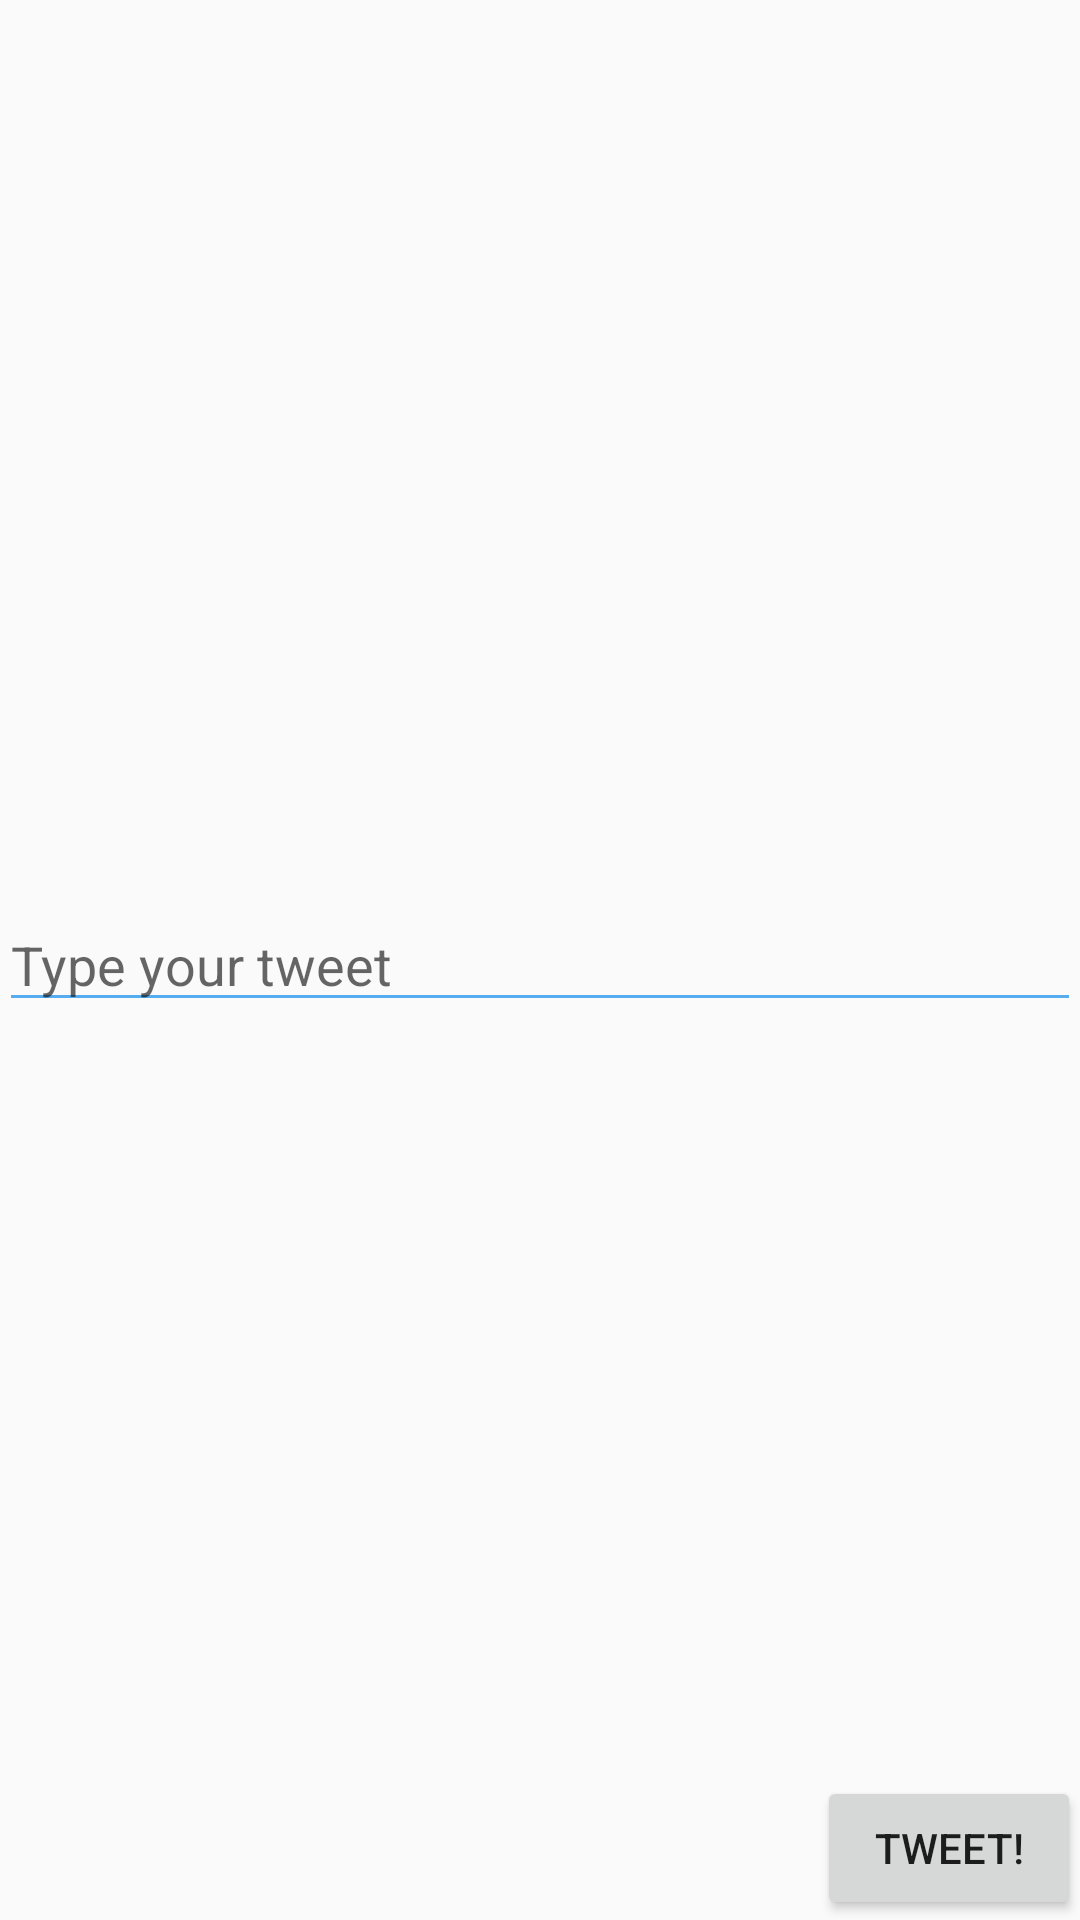

Layout XML and referenced resources for this Android screen:
<!-- AndroidManifest.xml: application theme AppTheme -->
<!-- res/layout/activity_compose.xml -->
<?xml version="1.0" encoding="utf-8"?>
<RelativeLayout xmlns:android="http://schemas.android.com/apk/res/android"
    xmlns:tools="http://schemas.android.com/tools"
    android:layout_width="match_parent"
    android:layout_height="match_parent"
    android:paddingBottom="@dimen/activity_vertical_margin"
    android:paddingLeft="@dimen/activity_horizontal_margin"
    android:paddingRight="@dimen/activity_horizontal_margin"
    android:paddingTop="@dimen/activity_vertical_margin"
    tools:context="com.codepath.apps.mysimpletweets.ComposeActivity">

    <EditText
        android:layout_width="match_parent"
        android:layout_height="wrap_content"
        android:id="@+id/etTweet"
        android:layout_centerVertical="true"
        android:layout_centerHorizontal="true"
        android:hint="Type your tweet" />

    <Button
        android:layout_width="wrap_content"
        android:layout_height="wrap_content"
        android:text="Tweet!"
        android:id="@+id/btnTweet"
        android:layout_alignParentBottom="true"
        android:layout_alignParentRight="true"
        android:layout_alignParentEnd="true"
        android:onClick="onClickPost" />
</RelativeLayout>
<!-- resources referenced by this layout -->
<resources>
  <style name="AppTheme" parent="AppBaseTheme">
          
      </style>
  <style name="AppBaseTheme" parent="Theme.AppCompat.Light.NoActionBar">
          <item name="colorControlNormal">@color/twitter_blue</item>
          <item name="colorControlActivated">@color/twitter_blue</item>
          <item name="colorControlHighlight">@color/twitter_blue</item>
          
  
      </style>
  <item name="twitter_blue" type="color">#55acee</item>
</resources>
